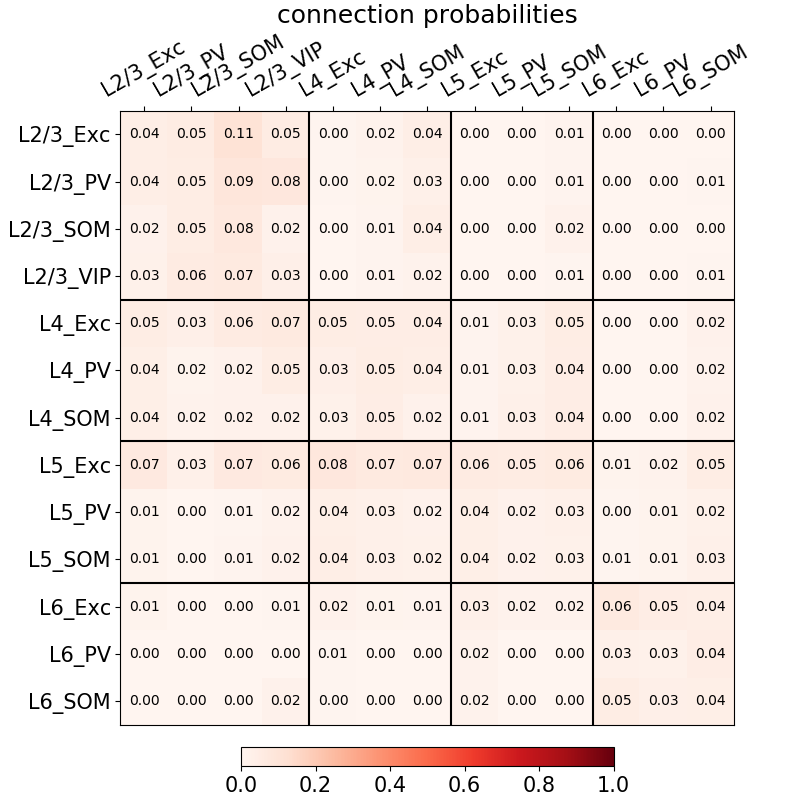

The table this chart was drawn from, first rows:
0.0398, 0.0528, 0.1065, 0.0522, 0.0044, 0.0192, 0.0429, 0.0008, 0.0011, 0.0105, 0.0000, 0.0000, 0.0000
0.0402, 0.0492, 0.0879, 0.0806, 0.0042, 0.0155, 0.0298, 0.0004, 0.0010, 0.0100, 0.0001, 0.0001, 0.0054
0.0199, 0.0495, 0.0781, 0.0206, 0.0038, 0.0111, 0.0417, 0.0004, 0.0011, 0.0199, 0.0000, 0.0000, 0.0000
0.0262, 0.0574, 0.0662, 0.0318, 0.0024, 0.0097, 0.0162, 0.0002, 0.0009, 0.0056, 0.0000, 0.0001, 0.0050
0.0504, 0.0333, 0.0562, 0.0663, 0.0470, 0.0466, 0.0440, 0.0098, 0.0264, 0.0491, 0.0029, 0.0021, 0.0232
0.0378, 0.0152, 0.0216, 0.0503, 0.0326, 0.0479, 0.0393, 0.0090, 0.0262, 0.0446, 0.0013, 0.0026, 0.0175
0.0379, 0.0172, 0.0227, 0.0458, 0.0272, 0.0451, 0.0234, 0.0100, 0.0303, 0.0441, 0.0017, 0.0021, 0.0217
0.0688, 0.0301, 0.0675, 0.0589, 0.0813, 0.0658, 0.0714, 0.0580, 0.0525, 0.0604, 0.0119, 0.0167, 0.0477
0.0132, 0.0033, 0.0076, 0.0186, 0.0362, 0.0288, 0.0216, 0.0379, 0.0212, 0.0289, 0.0047, 0.0122, 0.0243
0.0123, 0.0030, 0.0098, 0.0184, 0.0394, 0.0285, 0.0240, 0.0369, 0.0204, 0.0271, 0.0061, 0.0140, 0.0299
0.0141, 0.0018, 0.0031, 0.0075, 0.0212, 0.0145, 0.0094, 0.0310, 0.0184, 0.0157, 0.0635, 0.0460, 0.0428
0.0028, 0.0001, 0.0002, 0.0020, 0.0052, 0.0022, 0.0005, 0.0171, 0.0000, 0.0032, 0.0304, 0.0268, 0.0431
0.0022, 0.0000, 0.0002, 0.0011, 0.0047, 0.0019, 0.0003, 0.0161, 0.0000, 0.0021, 0.0474, 0.0316, 0.0360
